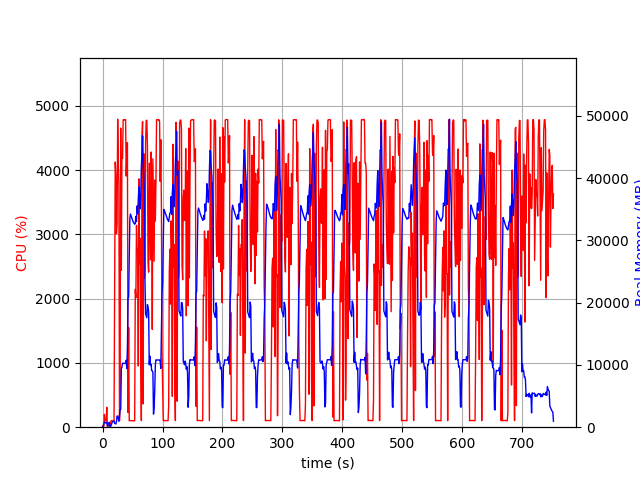

Values plotted in this chart, from the file beside it:
elapsed_time, nproc, cpu, mem_real, mem_virtual
3.600120544433594e-05, 1, 0.0, 7.594, 3185
1.006, 2, 28.8, 67.33, 178.2
2.014, 4, 15.9, 507.2, 2109
3.022, 4, 198.4, 786.6, 2540
4.029, 4, 99.2, 803.5, 2548
5.038, 3, 101.3, 677.6, 2103
6.045, 3, 99.3, 765, 2221
7.052, 4, 311.0, 744.2, 2982
8.059, 3, 2.0, 307.4, 1609
9.066, 3, 3.0, 244.7, 1541
10.07, 3, 0.0, 362, 1645
11.08, 6, 3.0, 784.9, 2913
12.09, 3, 2.0, 208.1, 1532
13.1, 1, 21.8, 74.57, 689.3
14.11, 1, 99.1, 256.6, 1253
15.11, 1, 100.2, 536.6, 1893
16.12, 1, 99.2, 800.5, 3173
17.13, 1, 100.2, 921.5, 2661
18.14, 1, 100.2, 921.5, 2661
19.14, 1, 100.3, 974, 3222
20.15, 1, 1950, 633.8, 6709
21.17, 1, 4124, 563.2, 6729
22.19, 1, 3931, 513.3, 6753
23.2, 1, 3010, 899.5, 7421
24.22, 1, 3174, 1798, 7421
25.24, 1, 4791, 1798, 7421
26.25, 1, 4123, 1386, 7421
27.26, 1, 3769, 954.5, 8445
28.27, 1, 99.4, 1786, 9479
29.27, 1, 637.6, 2860, 9537
30.3, 1, 4652, 2850, 9537
31.34, 1, 2443, 9378, 20059
32.35, 1, 4250, 9655, 20059
33.35, 1, 4181, 10263, 20059
34.37, 1, 4782, 10260, 20059
35.38, 1, 4781, 10258, 20059
36.4, 1, 4776, 10235, 20059
37.42, 1, 4783, 10235, 20059
38.44, 1, 4783, 10235, 20059
39.46, 1, 3907, 10747, 20059
40.48, 1, 4240, 9405, 20059
41.48, 1, 4426, 12777, 35081
42.49, 1, 228.4, 20751, 35081
43.51, 1, 1550, 20837, 55561
44.52, 1, 99.2, 27021, 55561
45.52, 1, 103.3, 33462, 55561
46.53, 1, 102.3, 34220, 55561
47.54, 1, 103.2, 33938, 55561
48.54, 1, 102.2, 33618, 55561
49.55, 1, 102.3, 33326, 55561
50.56, 1, 100.3, 33084, 55561
51.56, 1, 101.3, 32871, 55561
52.57, 1, 101.1, 32708, 55561
53.58, 1, 99.1, 32574, 55561
54.59, 1, 2143, 32719, 55561
55.6, 1, 2015, 33850, 55561
56.61, 1, 3139, 32999, 55561
57.62, 1, 2788, 35506, 55561
58.64, 1, 2739, 34276, 55561
59.65, 1, 952.5, 36698, 80137
... 683 more rows
